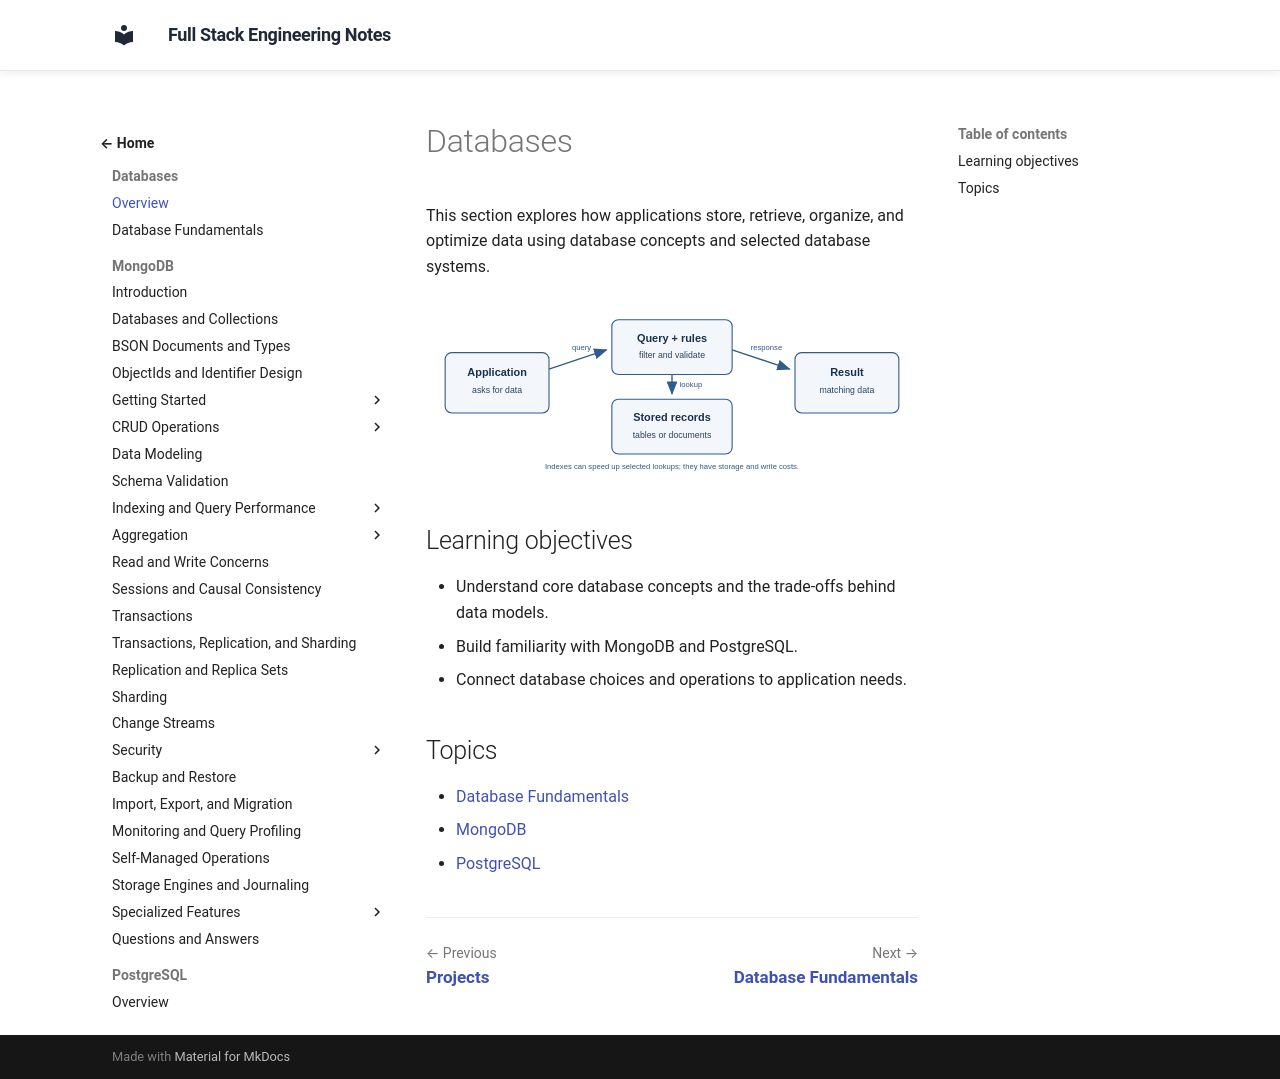

repository: murthy-satti/fullstack-notes · page: 04-databases/index.html · generator: mkdocs

# Databases

This section explores how applications store, retrieve, organize, and optimize
data using database concepts and selected database systems.

![Diagram showing an application query flowing through database rules to stored tables or documents and back as a result.](database-flow.svg)

## Learning objectives

- Understand core database concepts and the trade-offs behind data models.
- Build familiarity with MongoDB and PostgreSQL.
- Connect database choices and operations to application needs.

## Topics

- [Database Fundamentals](database-fundamentals.md)
- [MongoDB](mongodb/index.md)
- [PostgreSQL](postgresql/index.md)
